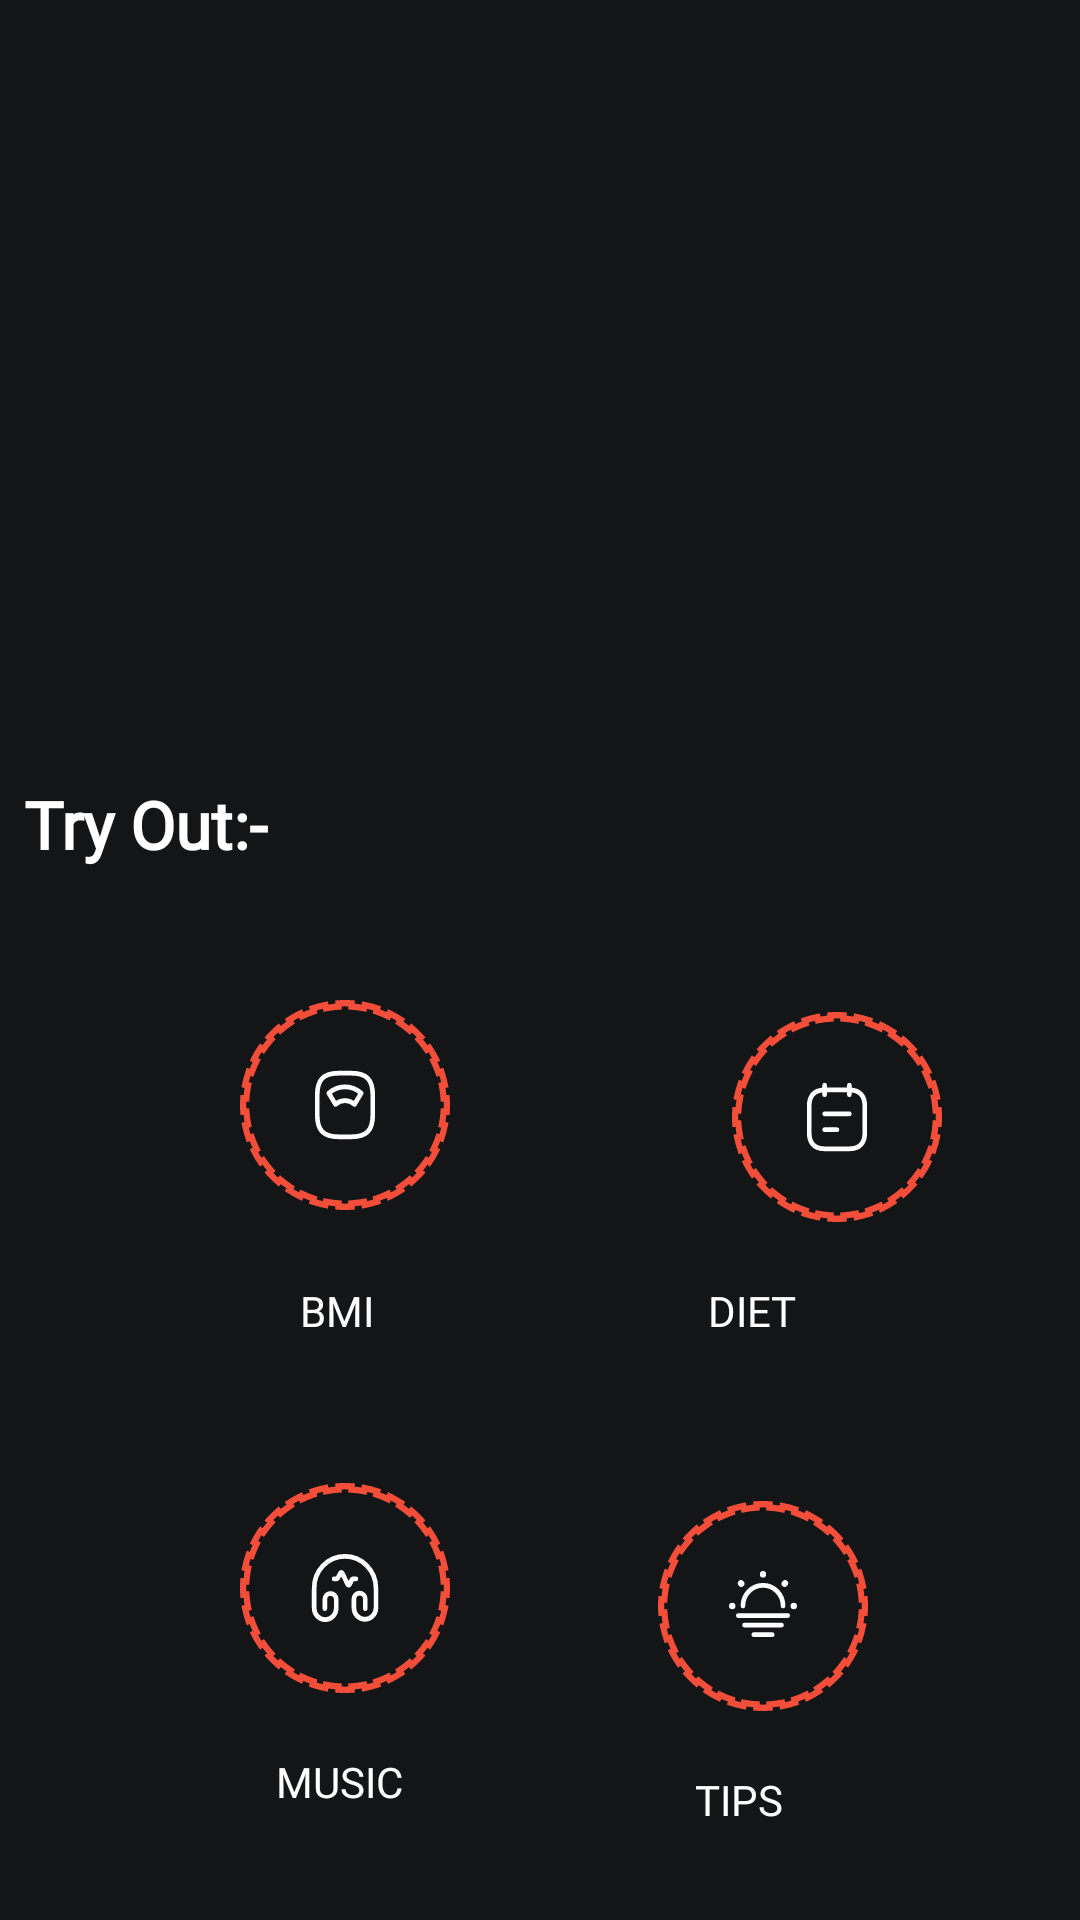

Layout XML and referenced resources for this Android screen:
<!-- AndroidManifest.xml: application theme Theme.Gymapp -->
<!-- res/layout/fragment_fitness.xml -->
<?xml version="1.0" encoding="utf-8"?>
<androidx.constraintlayout.widget.ConstraintLayout xmlns:android="http://schemas.android.com/apk/res/android"
    xmlns:tools="http://schemas.android.com/tools"
    android:layout_width="match_parent"
    android:layout_height="match_parent"
    xmlns:app="http://schemas.android.com/apk/res-auto"
    android:background="@color/background"
    tools:context=".fitness">


    <ViewFlipper
        android:layout_width="match_parent"
        android:layout_height="200dp"
        android:layout_marginStart="16dp"
        android:layout_marginTop="16dp"
        android:layout_marginEnd="16dp"
        android:flipInterval="2000"
        android:autoStart="true"
        android:inAnimation="@android:anim/slide_in_left"
        android:outAnimation="@android:anim/slide_out_right"
        app:layout_constraintEnd_toEndOf="parent"
        app:layout_constraintStart_toStartOf="parent"
        app:layout_constraintTop_toTopOf="parent">

        <ImageView
            android:layout_width="match_parent"
            android:layout_height="214dp"
            android:background="@drawable/man1"
            tools:ignore="ContentDescription" />

        <ImageView
            android:layout_width="match_parent"
            android:layout_height="match_parent"
            android:background="@drawable/man2"
            tools:ignore="ContentDescription" />

        <ImageView
            android:layout_width="match_parent"
            android:layout_height="match_parent"
            android:background="@drawable/man3"
            tools:ignore="ContentDescription" />

    </ViewFlipper>

    <TextView
        android:id="@+id/try_out_text"
        android:layout_width="wrap_content"
        android:layout_height="wrap_content"
        android:layout_marginStart="8dp"
        android:layout_marginTop="260dp"
        android:text="@string/try_out"
        android:textColor="@color/white"
        android:fontFamily="@font/lora"
        android:textSize="22sp"
        android:textStyle="bold"
        app:layout_constraintStart_toStartOf="parent"
        app:layout_constraintTop_toTopOf="parent" />

    <ImageView
        android:id="@+id/music_button"
        android:layout_width="70dp"
        android:layout_height="70dp"
        android:layout_marginStart="80dp"
        android:layout_marginTop="48dp"
        android:background="@drawable/music_icon"
        app:layout_constraintStart_toStartOf="parent"
        app:layout_constraintTop_toBottomOf="@+id/bmi_text"
        android:contentDescription="@string/exercise" />

    <TextView
        android:id="@+id/tips_text"
        android:layout_width="wrap_content"
        android:layout_height="wrap_content"
        android:layout_marginTop="20dp"
        android:layout_marginEnd="50dp"
        android:text="@string/tips"
        android:textColor="@color/white"
        android:fontFamily="@font/lora_bold"
        app:layout_constraintEnd_toEndOf="parent"
        app:layout_constraintHorizontal_bias="0.666"
        app:layout_constraintStart_toEndOf="@+id/music_text"
        app:layout_constraintTop_toBottomOf="@+id/tips_button" />

    <ImageView
        android:id="@+id/diet_button"
        android:layout_width="70dp"
        android:layout_height="70dp"
        android:layout_marginStart="92dp"
        android:layout_marginTop="4dp"
        android:background="@drawable/diet_icon"
        app:layout_constraintEnd_toEndOf="parent"
        app:layout_constraintHorizontal_bias="0.04"
        app:layout_constraintStart_toEndOf="@+id/bmi_button"
        app:layout_constraintTop_toTopOf="@+id/bmi_button"
        android:contentDescription="@string/exercise" />

    <TextView
        android:id="@+id/diet_text"
        android:layout_width="wrap_content"
        android:layout_height="wrap_content"
        android:layout_marginTop="20dp"
        android:text="@string/diet"
        android:textColor="@color/white"
        android:fontFamily="@font/lora_bold"
        app:layout_constraintEnd_toEndOf="parent"
        app:layout_constraintHorizontal_bias="0.541"
        app:layout_constraintStart_toEndOf="@+id/bmi_text"
        app:layout_constraintTop_toBottomOf="@+id/diet_button" />

    <ImageView
        android:id="@+id/bmi_button"
        android:layout_width="70dp"
        android:layout_height="70dp"
        android:layout_marginStart="80dp"
        android:layout_marginTop="44dp"
        android:background="@drawable/bmi_icon"
        app:layout_constraintStart_toStartOf="parent"
        app:layout_constraintTop_toBottomOf="@+id/try_out_text"
        android:contentDescription="@string/exercise" />

    <TextView
        android:id="@+id/music_text"
        android:layout_width="wrap_content"
        android:layout_height="wrap_content"
        android:layout_marginStart="92dp"
        android:layout_marginTop="20dp"
        android:text="@string/music"
        android:textColor="@color/white"
        android:fontFamily="@font/lora_bold"
        app:layout_constraintStart_toStartOf="parent"
        app:layout_constraintTop_toBottomOf="@+id/music_button" />

    <TextView
        android:id="@+id/bmi_text"
        android:layout_width="wrap_content"
        android:layout_height="wrap_content"
        android:layout_marginStart="100dp"
        android:layout_marginTop="24dp"
        android:text="@string/bmi"
        android:textColor="@color/white"
        android:fontFamily="@font/lora_bold"
        app:layout_constraintStart_toStartOf="parent"
        app:layout_constraintTop_toBottomOf="@+id/bmi_button" />

    <ImageView
        android:id="@+id/tips_button"
        android:layout_width="70dp"
        android:layout_height="70dp"
        android:layout_marginTop="93dp"
        android:layout_marginEnd="25dp"
        android:background="@drawable/tips_icon"
        android:contentDescription="@string/exercise"
        app:layout_constraintEnd_toEndOf="parent"
        app:layout_constraintHorizontal_bias="0.603"
        app:layout_constraintStart_toEndOf="@+id/music_button"
        app:layout_constraintTop_toBottomOf="@+id/diet_button" />

</androidx.constraintlayout.widget.ConstraintLayout>
<!-- resources referenced by this layout -->
<resources>
  <color name="background">#141516</color>
  <color name="white">#FFFFFFFF</color>
  <!-- drawable bmi_icon: vector/xml drawable (drawable, 3717 chars, omitted) -->
  <!-- drawable diet_icon: vector/xml drawable (drawable, 3367 chars, omitted) -->
  <!-- drawable music_icon: vector/xml drawable (drawable, 4086 chars, omitted) -->
  <!-- drawable tips_icon: vector/xml drawable (drawable, 3921 chars, omitted) -->
  <string name="bmi">BMI</string>
  <string name="diet">DIET</string>
  <string name="exercise">exercise</string>
  <string name="music">MUSIC</string>
  <string name="tips">TIPS</string>
  <string name="try_out">Try Out:-</string>
  <style name="Theme.Gymapp" parent="Base.Theme.Gymapp" />
  <style name="Base.Theme.Gymapp" parent="Theme.Material3.DayNight.NoActionBar">
  
          <item name="android:statusBarColor">@color/homecard</item>
          
          
      </style>
  <color name="homecard">#F34E3A</color>
</resources>
